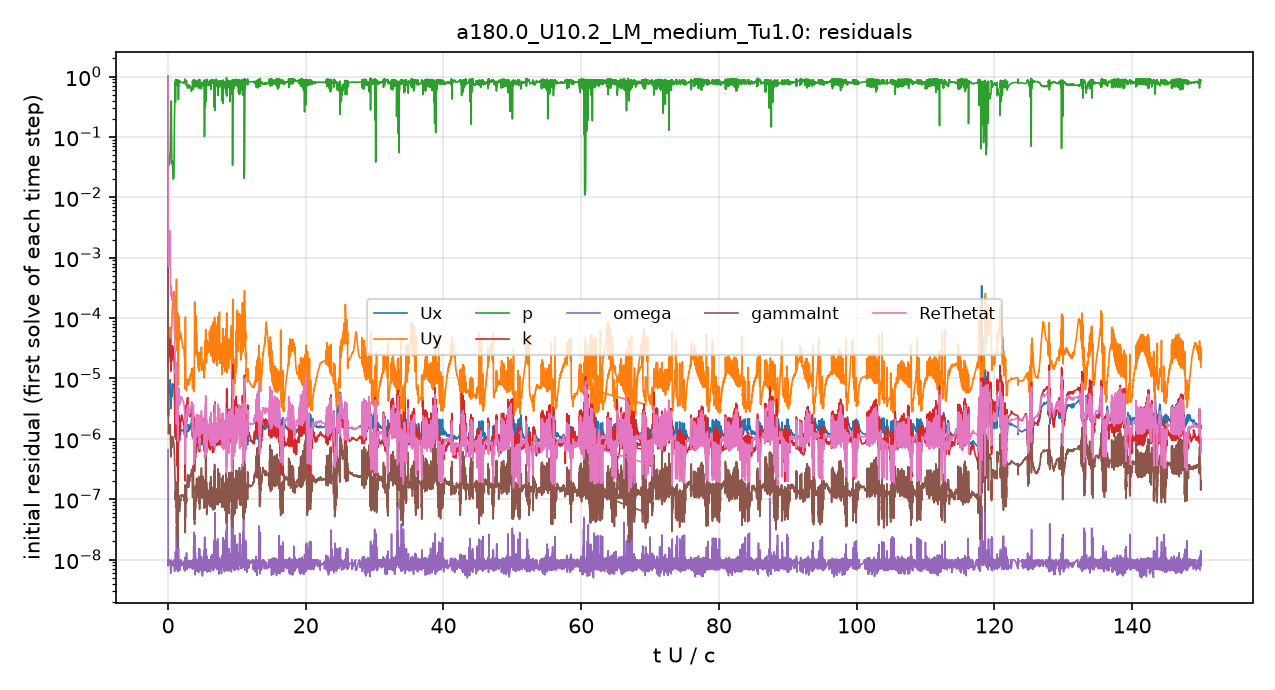

Values plotted in this chart, from the file beside it:
# first initial residual per time step; …
t_s, Ux_initial, Uy_initial, p_initial, k_initial, omega_initial, gammaInt_initial, ReThetat_initial
5.6470611e-08, 1, 1, 1, 1, 6.5715353e-07, 1, 1
0.0005467, 6.8528669e-06, 4.9300462e-05, 0.04229, 4.3422232e-05, 7.4766403e-09, 1.5635807e-06, 0.0011
0.001913, 7.2533791e-06, 6.6932531e-05, 0.0379, 3.1525719e-05, 9.6621733e-09, 1.2079251e-06, 0.0005433
0.003525, 7.7771227e-06, 0.0002081, 0.02121, 3.0178376e-05, 8.2019289e-09, 9.9160685e-07, 0.0001831
0.004912, 1.4387312e-06, 7.7802509e-05, 0.7741, 1.7081959e-06, 8.626886e-09, 1.4664329e-07, 1.8207001e-05
0.005242, 1.1005132e-06, 5.3448578e-05, 0.8996, 1.6081299e-06, 8.591274e-09, 9.553812e-08, 8.3133937e-06
0.005596, 1.4980601e-06, 0.0001301, 0.8031, 2.5449964e-06, 6.0605156e-09, 1.4921349e-07, 1.4400657e-05
0.005788, 1.1937176e-06, 4.7106698e-05, 0.7375, 1.9888624e-06, 1.2195431e-08, 5.1614834e-08, 3.5675213e-06
0.006005, 1.057291e-06, 5.6817931e-05, 0.7745, 2.1210314e-06, 9.8633501e-09, 8.100092e-08, 6.9947695e-06
0.006162, 8.0870956e-07, 3.0090079e-05, 0.8779, 4.7616546e-07, 8.8538572e-09, 3.5720438e-08, 2.890916e-06
0.006249, 8.8099821e-07, 3.0602804e-05, 0.8772, 3.6957376e-07, 8.0476162e-09, 2.9423338e-08, 2.1109922e-06
0.00632, 9.985115e-07, 4.2681103e-05, 0.8586, 7.9569183e-07, 8.6038462e-09, 2.5314972e-08, 1.8386992e-06
0.00639, 1.0910906e-06, 6.2608422e-05, 0.8624, 6.5055694e-07, 6.763548e-09, 2.8268023e-08, 1.8176924e-06
0.006482, 9.7581724e-07, 6.7594253e-05, 0.8717, 8.078121e-07, 9.8823565e-09, 3.8037433e-08, 2.1639457e-06
0.006543, 1.2256422e-06, 5.8340561e-05, 0.8695, 3.5347799e-07, 9.7024788e-09, 3.6048204e-08, 1.3363185e-06
0.006584, 1.4475486e-06, 9.0887437e-05, 0.8448, 2.2157539e-07, 7.8764388e-09, 1.9891509e-08, 9.9950006e-07
0.006616, 1.4771137e-06, 0.0001169, 0.8368, 1.6963141e-07, 7.2265483e-09, 2.1435699e-08, 9.090721e-07
0.006646, 1.3077857e-06, 8.617652e-05, 0.8147, 4.921168e-07, 1.162811e-08, 4.7572588e-08, 1.1142532e-06
0.006694, 1.2390419e-06, 3.0950162e-05, 0.8005, 1.3477323e-06, 8.9406596e-09, 4.0615253e-08, 1.9869813e-06
0.006777, 1.3281654e-06, 1.5872825e-05, 0.7552, 2.2576005e-06, 9.4568551e-09, 7.1081657e-08, 3.7205136e-06
0.006905, 1.0580487e-06, 1.1125497e-05, 0.8559, 1.2796403e-06, 1.1976292e-08, 4.7814742e-08, 2.7871211e-06
0.007048, 2.8939063e-06, 2.6684377e-05, 0.06933, 7.4673539e-06, 1.8428427e-08, 3.1766503e-07, 1.9041307e-05
0.007272, 1.3795602e-06, 2.4691694e-05, 0.7332, 2.5844447e-06, 8.6304457e-09, 1.1610758e-07, 7.1757331e-06
0.0075, 1.2095897e-06, 6.8845432e-05, 0.8102, 1.7673993e-06, 7.7199275e-09, 8.2834376e-08, 4.9229203e-06
0.007683, 1.1776698e-06, 6.5683101e-05, 0.8414, 1.1945819e-06, 8.6129042e-09, 7.5343851e-08, 3.9965519e-06
0.007851, 1.1663896e-06, 4.5831194e-05, 0.8535, 9.7059443e-07, 8.0167073e-09, 6.6760641e-08, 3.6827322e-06
0.008034, 1.179228e-06, 5.2361204e-05, 0.8377, 1.2683345e-06, 7.6945558e-09, 7.4167113e-08, 4.0918007e-06
0.008245, 1.1885533e-06, 4.7719627e-05, 0.8304, 1.3849924e-06, 8.4429195e-09, 8.0047649e-08, 4.2031104e-06
0.008472, 1.2726886e-06, 5.672416e-05, 0.8097, 2.0512615e-06, 7.9209056e-09, 9.8414632e-08, 4.8572733e-06
0.008738, 1.2925434e-06, 4.7802116e-05, 0.8128, 2.0163654e-06, 8.3741005e-09, 9.8253987e-08, 4.7017033e-06
0.009013, 1.3753836e-06, 4.9505187e-05, 0.8, 2.3811157e-06, 8.9107457e-09, 1.1485305e-07, 4.980612e-06
0.009318, 1.4069313e-06, 4.4643413e-05, 0.7972, 2.4654321e-06, 8.4808645e-09, 1.1515612e-07, 4.9312262e-06
0.009628, 1.3989387e-06, 3.7730595e-05, 0.7937, 2.2595508e-06, 8.3182788e-09, 1.1561736e-07, 4.6724569e-06
0.009935, 1.3822624e-06, 3.36544e-05, 0.79, 2.0655752e-06, 8.320681e-09, 1.1553108e-07, 4.4311844e-06
0.01024, 1.366306e-06, 3.1504657e-05, 0.7837, 1.9238209e-06, 8.7020029e-09, 1.1718131e-07, 4.2216325e-06
0.01055, 1.3448356e-06, 3.1646103e-05, 0.7921, 1.7712167e-06, 8.8813176e-09, 1.113706e-07, 3.9893717e-06
0.01085, 1.3209645e-06, 3.1395894e-05, 0.7921, 1.7156899e-06, 8.754881e-09, 1.0773538e-07, 3.8354562e-06
0.01113, 1.2125392e-06, 2.5368378e-05, 0.8118, 1.5245826e-06, 8.2888177e-09, 9.8457202e-08, 3.2122635e-06
0.01138, 1.1580532e-06, 2.1089354e-05, 0.8415, 1.3228678e-06, 9.6415618e-09, 8.7598801e-08, 2.5473273e-06
0.01153, 1.2837241e-06, 9.2023999e-06, 0.9024, 5.3822714e-07, 9.6291161e-09, 5.1162252e-08, 1.194422e-06
0.01161, 1.7070785e-06, 7.1900486e-06, 0.9015, 3.8133308e-07, 8.9826945e-09, 3.7795543e-08, 7.5001082e-07
0.01167, 2.160446e-06, 6.9493565e-06, 0.8919, 2.7089268e-07, 7.1480917e-09, 3.1674588e-08, 5.4254378e-07
0.01171, 2.4194131e-06, 6.9494044e-06, 0.8734, 2.3600894e-07, 1.1163149e-08, 1.0622044e-07, 4.3252529e-07
0.01175, 2.3569098e-06, 6.7023664e-06, 0.86, 2.0895025e-07, 8.0235338e-09, 2.8665775e-08, 3.8966544e-07
0.01178, 2.0195243e-06, 7.0734359e-06, 0.8459, 3.1875463e-07, 7.2315459e-09, 3.3844791e-08, 4.0941184e-07
0.01183, 1.4993998e-06, 1.6822872e-05, 0.8068, 9.146279e-07, 1.0249293e-08, 4.9438157e-08, 6.1953812e-07
0.01189, 1.2437196e-06, 1.7362436e-05, 0.7804, 1.8123693e-06, 1.0127472e-08, 1.0513378e-07, 1.0209204e-06
0.01202, 1.3454448e-06, 9.6241557e-06, 0.7438, 3.3350247e-06, 9.6551298e-09, 1.5598212e-07, 1.9195004e-06
0.01222, 1.3281513e-06, 8.6177165e-06, 0.7375, 3.5819456e-06, 8.1802847e-09, 1.4028762e-07, 2.2027961e-06
0.01242, 1.1066017e-06, 7.1716354e-06, 0.8009, 2.2071876e-06, 8.7293592e-09, 9.4688253e-08, 1.5870713e-06
0.01257, 1.0981242e-06, 6.4643275e-06, 0.8333, 2.1546245e-06, 8.708165e-09, 1.0974336e-07, 1.5617818e-06
0.01281, 1.3396214e-06, 7.8812506e-06, 0.7312, 3.5442273e-06, 8.4702904e-09, 1.6345218e-07, 2.5196495e-06
0.01317, 1.6863823e-06, 9.4491149e-06, 0.6527, 4.9078931e-06, 9.859033e-09, 2.4787203e-07, 3.5545208e-06
0.0136, 1.7054162e-06, 9.690168e-06, 0.6452, 4.4188663e-06, 8.5810643e-09, 2.3126819e-07, 3.4858397e-06
0.014, 1.3792277e-06, 8.0174938e-06, 0.7228, 2.7078856e-06, 7.820846e-09, 1.5926799e-07, 2.53988e-06
0.01438, 1.5620979e-06, 9.5128354e-06, 0.6792, 2.9013609e-06, 9.4896768e-09, 1.9037404e-07, 2.9863798e-06
0.01477, 1.5088906e-06, 9.6226245e-06, 0.6844, 2.5725065e-06, 7.5019982e-09, 2.0726914e-07, 2.8877303e-06
0.01518, 1.6349194e-06, 1.0838771e-05, 0.66, 2.6804777e-06, 8.3595984e-09, 2.3524127e-07, 3.1825845e-06
0.01564, 1.7150212e-06, 1.1562862e-05, 0.6346, 2.619316e-06, 7.8598203e-09, 2.4765203e-07, 3.3189844e-06
... 4,941 more rows
